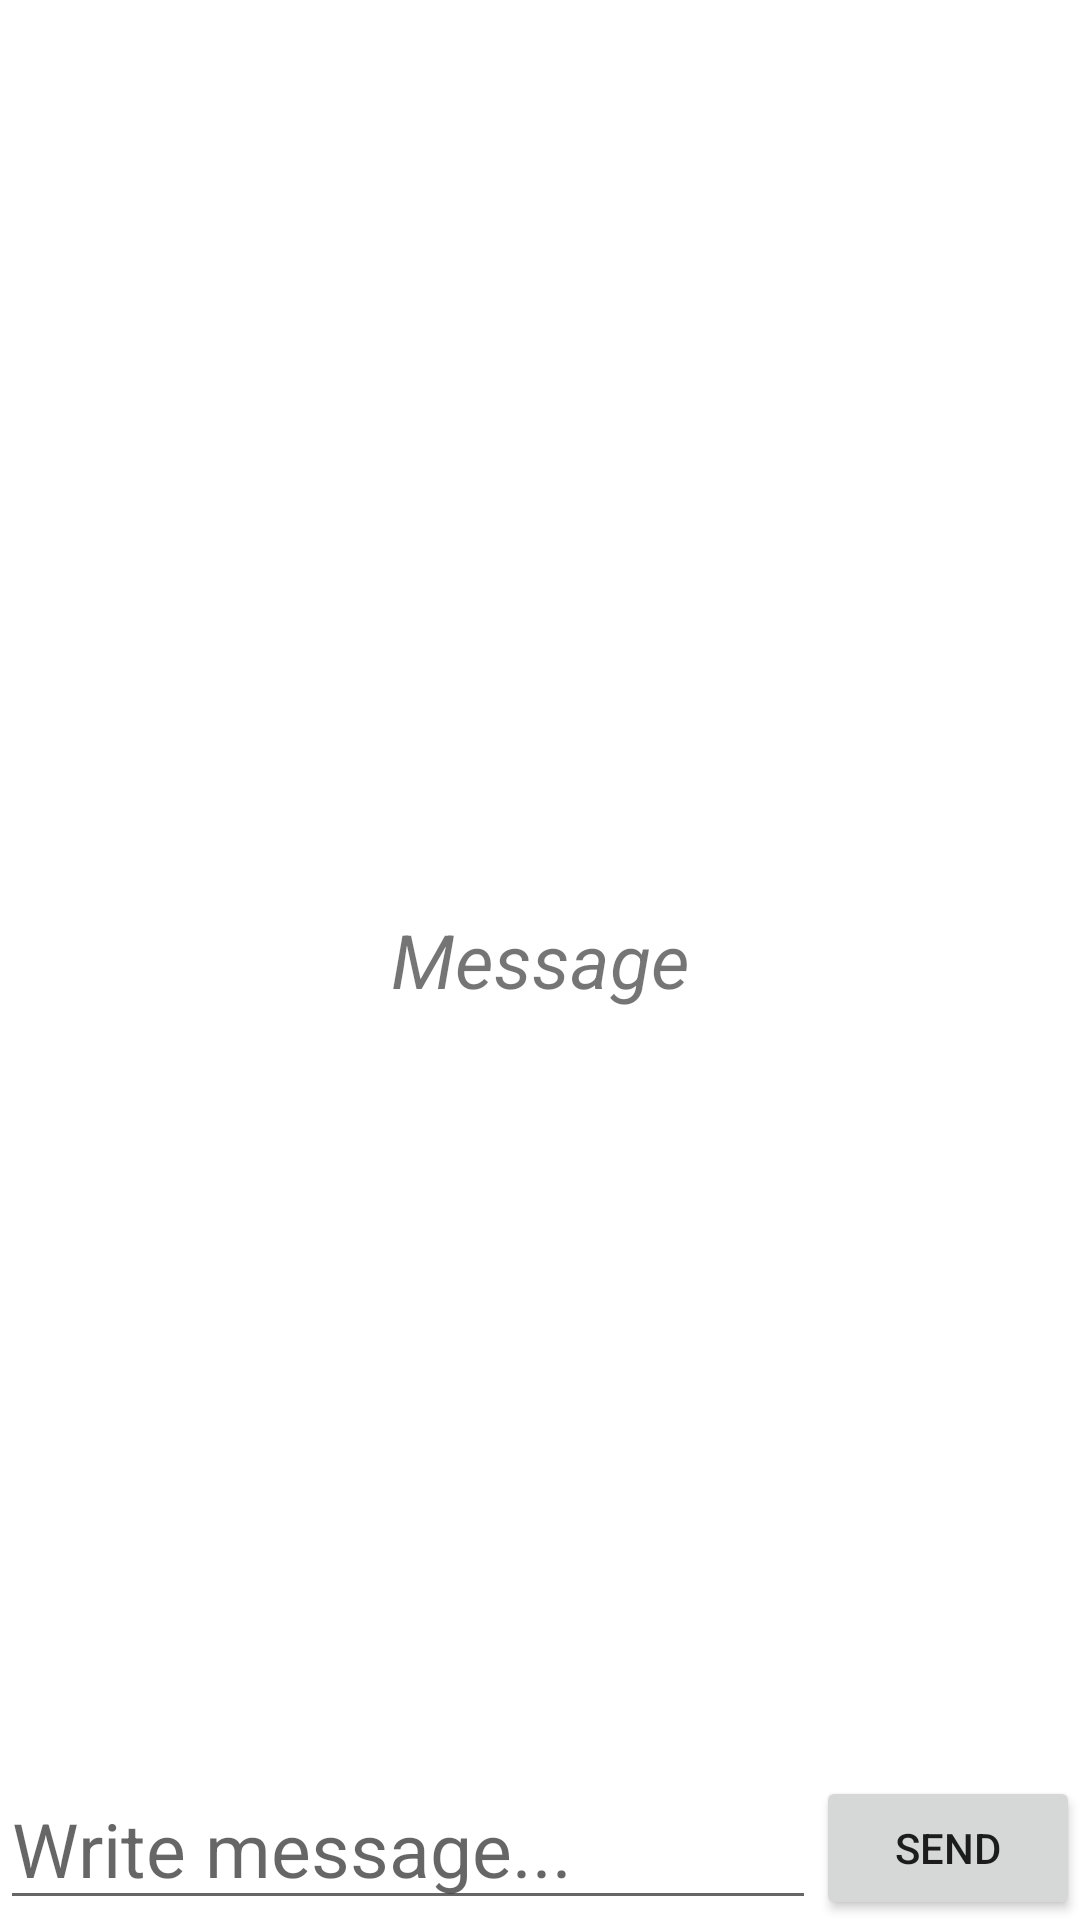

Produce the Android XML layout that renders to this screen, including the resource entries it uses.
<!-- AndroidManifest.xml: application theme Theme.LatticeAid -->
<!-- res/layout/fragment_chat.xml -->
<?xml version="1.0" encoding="utf-8"?>
<RelativeLayout xmlns:android="http://schemas.android.com/apk/res/android"
    xmlns:tools="http://schemas.android.com/tools"
    android:layout_width="match_parent"
    android:layout_height="match_parent"
    android:layout_margin="15dp"
    tools:context=".ui.Chat.ChatFragment">

    <TextView
        android:id="@+id/msgTV"
        android:layout_width="wrap_content"
        android:layout_height="wrap_content"
        android:layout_alignParentStart="true"
        android:layout_alignParentEnd="true"
        android:layout_centerInParent="true"
        android:layout_margin="50dp"
        android:layout_marginTop="31dp"
        android:text="Message"
        android:textAlignment="center"
        android:textSize="25sp"
        android:textStyle="italic" />

    <EditText
        android:id="@+id/msgET"
        android:layout_width="match_parent"
        android:layout_height="wrap_content"
        android:layout_alignParentStart="true"
        android:layout_alignParentBottom="true"
        android:textSize="25sp"
        android:layout_toStartOf="@+id/sendBT"
        android:hint="Write message..."
        android:ems="10"
        android:inputType="textPersonName" />

    <Button
        android:id="@+id/sendBT"
        android:layout_width="wrap_content"
        android:layout_height="wrap_content"
        android:layout_alignParentEnd="true"
        android:layout_alignParentBottom="true"
        android:text="Send" />
</RelativeLayout>
<!-- resources referenced by this layout -->
<resources>
  <style name="Theme.LatticeAid" parent="Theme.MaterialComponents.DayNight.DarkActionBar">
          
          <item name="colorPrimary">@color/purple_500</item>
          <item name="colorPrimaryVariant">@color/purple_700</item>
          <item name="colorOnPrimary">@color/white</item>
          
          <item name="colorSecondary">@color/teal_200</item>
          <item name="colorSecondaryVariant">@color/teal_700</item>
          <item name="colorOnSecondary">@color/black</item>
          
          <item name="android:statusBarColor" tools:targetApi="l">?attr/colorPrimaryVariant</item>
          
      </style>
  <color name="purple_500">#FF6200EE</color>
  <color name="purple_700">#FF3700B3</color>
  <color name="white">#FFFFFFFF</color>
  <color name="teal_200">#FF03DAC5</color>
  <color name="teal_700">#FF018786</color>
  <color name="black">#FF000000</color>
</resources>
